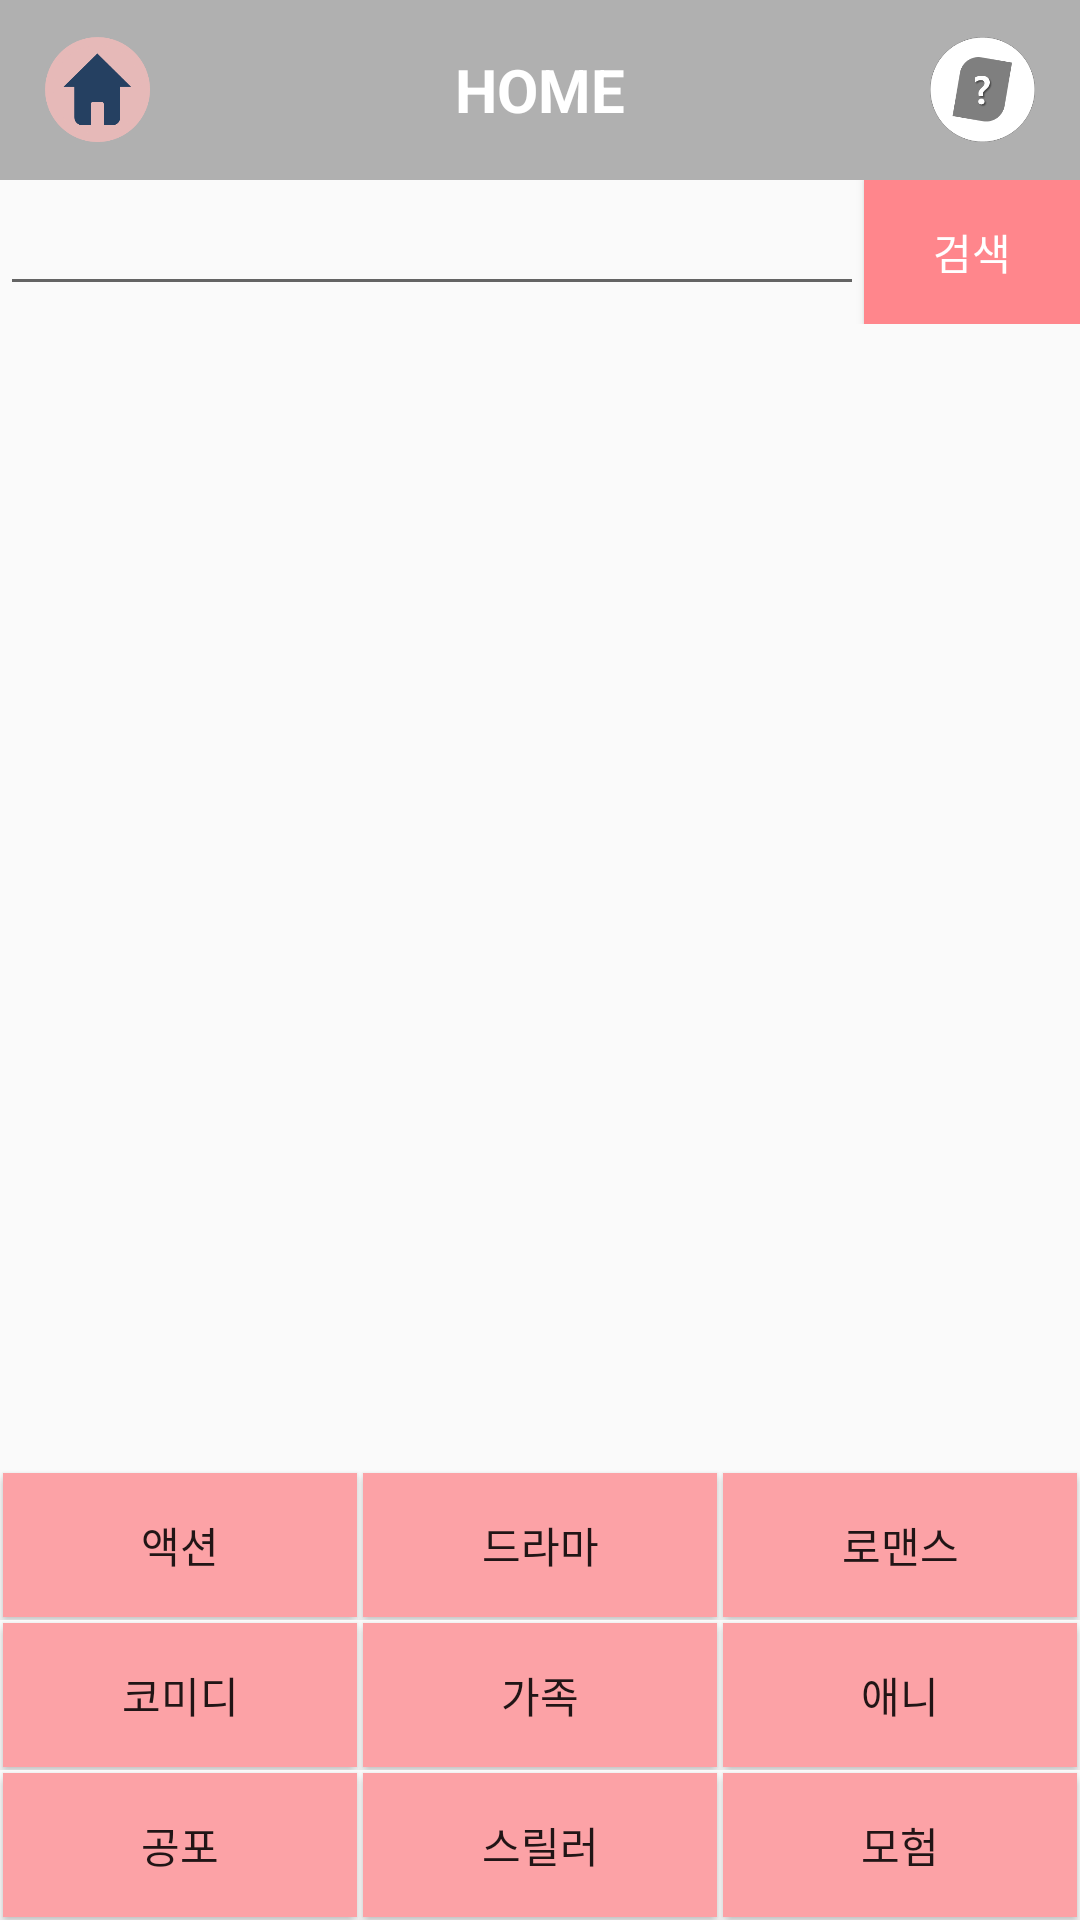

Produce the Android XML layout that renders to this screen, including the resource entries it uses.
<!-- AndroidManifest.xml: application theme AppTheme.NoActionBar -->
<!-- res/layout/activity_main.xml -->
<?xml version="1.0" encoding="utf-8"?>
<RelativeLayout xmlns:android="http://schemas.android.com/apk/res/android"
    xmlns:tools="http://schemas.android.com/tools"
    android:layout_width="match_parent"
    android:layout_height="match_parent"
    tools:context="com.sungshin.labsoon.cmr.Main.MainActivity">

    <RelativeLayout
        android:id="@+id/menubar"
        android:layout_width="match_parent"
        android:layout_height="60dp"
        android:layout_alignParentTop="true"
        android:background="#b0b0b0">

        <TextView
            android:layout_width="wrap_content"
            android:layout_height="wrap_content"
            android:layout_centerInParent="true"
            android:text="HOME"
            android:textColor="#fff"
            android:textSize="20sp"
            android:textStyle="bold" />

        <ImageView
            android:id="@+id/home_btn"
            android:layout_width="35dp"
            android:layout_height="35dp"
            android:layout_alignParentLeft="true"
            android:layout_centerVertical="true"
            android:layout_marginLeft="15dp"
            android:src="@drawable/homebutton" />

        <ImageView
            android:id="@+id/checklist_btn"
            android:layout_width="35dp"
            android:layout_height="35dp"
            android:layout_alignParentRight="true"
            android:layout_centerVertical="true"
            android:layout_marginRight="15dp"
            android:src="@drawable/sulmunbutton" />
    </RelativeLayout>

    <LinearLayout
        android:layout_width="match_parent"
        android:layout_height="match_parent"
        android:layout_below="@+id/menubar"
        android:orientation="vertical"
        >



            <LinearLayout
                android:id="@+id/search_bar"
                android:layout_width="match_parent"
                android:layout_height="wrap_content">

                <EditText
                    android:id="@+id/search_edit"
                    android:layout_width="match_parent"
                    android:layout_height="wrap_content"
                    android:layout_weight="1" />

                <Button
                    android:id="@+id/search_btn"
                    android:layout_width="match_parent"
                    android:layout_height="wrap_content"
                    android:layout_weight="4"
                    android:background="#ff868c"
                    android:text="검색"
                    android:textColor="#fff" />
            </LinearLayout>


        <LinearLayout
            android:layout_width="wrap_content"
            android:layout_height="wrap_content"
            android:layout_weight="9">

            <android.support.v7.widget.RecyclerView
                android:id="@+id/myRecyclerview"
                android:layout_width="match_parent"
                android:layout_height="match_parent"
                android:layout_below="@+id/search_bar"></android.support.v7.widget.RecyclerView>

        </LinearLayout>


        <TableLayout
            android:layout_width="match_parent"
            android:layout_height="wrap_content"
            android:layout_alignParentBottom="true"
            android:stretchColumns="*">

            <TableRow>

                <Button
                    android:id="@+id/GenreBtn_Action"
                    android:layout_width="110dp"
                    android:layout_height="wrap_content"
                    android:layout_margin="1dp"
                    android:background="#fca2a6"
                    android:text="액션" />

                <Button
                    android:id="@+id/GenreBtn_Drama"
                    android:layout_width="110dp"
                    android:layout_height="wrap_content"
                    android:layout_column="1"
                    android:layout_margin="1dp"
                    android:background="#fca2a6"
                    android:text="드라마" />

                <Button
                    android:id="@+id/GenreBtn_Romance"
                    android:layout_width="110dp"
                    android:layout_height="wrap_content"
                    android:layout_column="2"
                    android:layout_margin="1dp"
                    android:background="#fca2a6"
                    android:text="로맨스" />

            </TableRow>

            <TableRow>

                <Button
                    android:id="@+id/GenreBtn_Comedy"
                    android:layout_width="110dp"
                    android:layout_height="wrap_content"
                    android:layout_margin="1dp"
                    android:background="#fca2a6"
                    android:text="코미디" />

                <Button
                    android:id="@+id/GenreBtn_Family"
                    android:layout_width="110dp"
                    android:layout_height="wrap_content"
                    android:layout_margin="1dp"
                    android:background="#fca2a6"
                    android:text="가족" />

                <Button
                    android:id="@+id/GenreBtn_Animation"
                    android:layout_width="110dp"
                    android:layout_height="wrap_content"
                    android:layout_margin="1dp"
                    android:background="#fca2a6"
                    android:text="애니" />


            </TableRow>

            <TableRow>

                <Button
                    android:id="@+id/GenreBtn_Horror"
                    android:layout_width="110dp"
                    android:layout_height="wrap_content"
                    android:layout_margin="1dp"
                    android:background="#fca2a6"
                    android:text="공포" />

                <Button
                    android:id="@+id/GenreBtn_Thriller"
                    android:layout_width="110dp"
                    android:layout_height="wrap_content"
                    android:layout_margin="1dp"
                    android:background="#fca2a6"
                    android:text="스릴러" />

                <Button
                    android:id="@+id/GenreBtn_Adventure"
                    android:layout_width="110dp"
                    android:layout_height="wrap_content"
                    android:layout_margin="1dp"
                    android:background="#fca2a6"
                    android:text="모험" />

            </TableRow>
        </TableLayout>

    </LinearLayout>
</RelativeLayout>
<!-- resources referenced by this layout -->
<resources>
  <!-- drawable homebutton: png bitmap (drawable, 4761 bytes) -->
  <!-- drawable sulmunbutton: png bitmap (drawable, 7233 bytes) -->
  <style name="AppTheme.NoActionBar" parent="Theme.AppCompat.Light">
          <item name="windowActionBar">false</item>
          <item name="windowNoTitle">true</item>
          <item name="colorPrimary">@color/colorPrimary</item>
          <item name="colorPrimaryDark">@color/colorPrimaryDark</item>
          <item name="colorAccent">@color/colorAccent</item>
      </style>
  <!-- not gathered from this repository: default colours our renderer supplied (Android Studio template values) -->
  <color name="colorPrimary">#FF6200EE</color>
  <color name="colorPrimaryDark">#FF3700B3</color>
  <color name="colorAccent">#FF03DAC5</color>
</resources>
